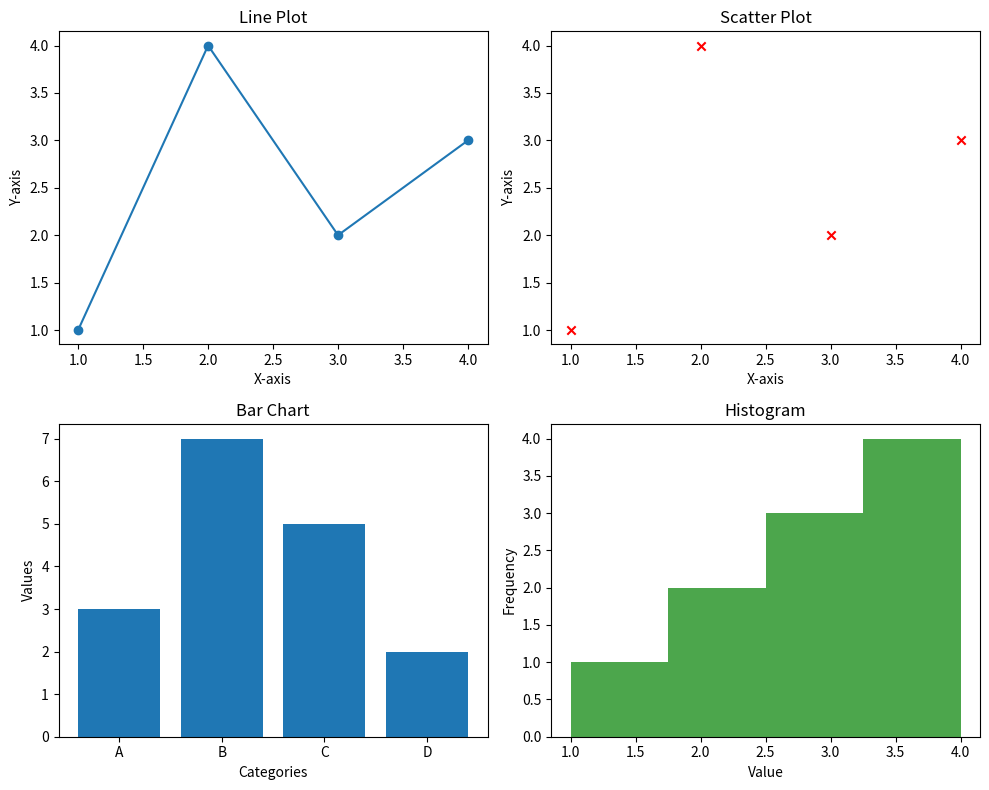

Write the Python code that produced this figure.
import matplotlib.pyplot as plt

# Create a figure with multiple subplots
fig, axs = plt.subplots(2, 2, figsize=(10, 8))

# First subplot: Line plot
axs[0, 0].plot([1, 2, 3, 4], [1, 4, 2, 3], marker='o')
axs[0, 0].set_title('Line Plot')
axs[0, 0].set_xlabel('X-axis')
axs[0, 0].set_ylabel('Y-axis')

# Second subplot: Scatter plot
axs[0, 1].scatter([1, 2, 3, 4], [1, 4, 2, 3], color='r', marker='x')
axs[0, 1].set_title('Scatter Plot')
axs[0, 1].set_xlabel('X-axis')
axs[0, 1].set_ylabel('Y-axis')

# Third subplot: Bar chart
axs[1, 0].bar(['A', 'B', 'C', 'D'], [3, 7, 5, 2])
axs[1, 0].set_title('Bar Chart')
axs[1, 0].set_xlabel('Categories')
axs[1, 0].set_ylabel('Values')

# Fourth subplot: Histogram
axs[1, 1].hist([1, 2, 2, 3, 3, 3, 4, 4, 4, 4], bins=4, color='g', alpha=0.7)
axs[1, 1].set_title('Histogram')
axs[1, 1].set_xlabel('Value')
axs[1, 1].set_ylabel('Frequency')

# Adjust layout
plt.tight_layout()

# Show the plot
plt.show()